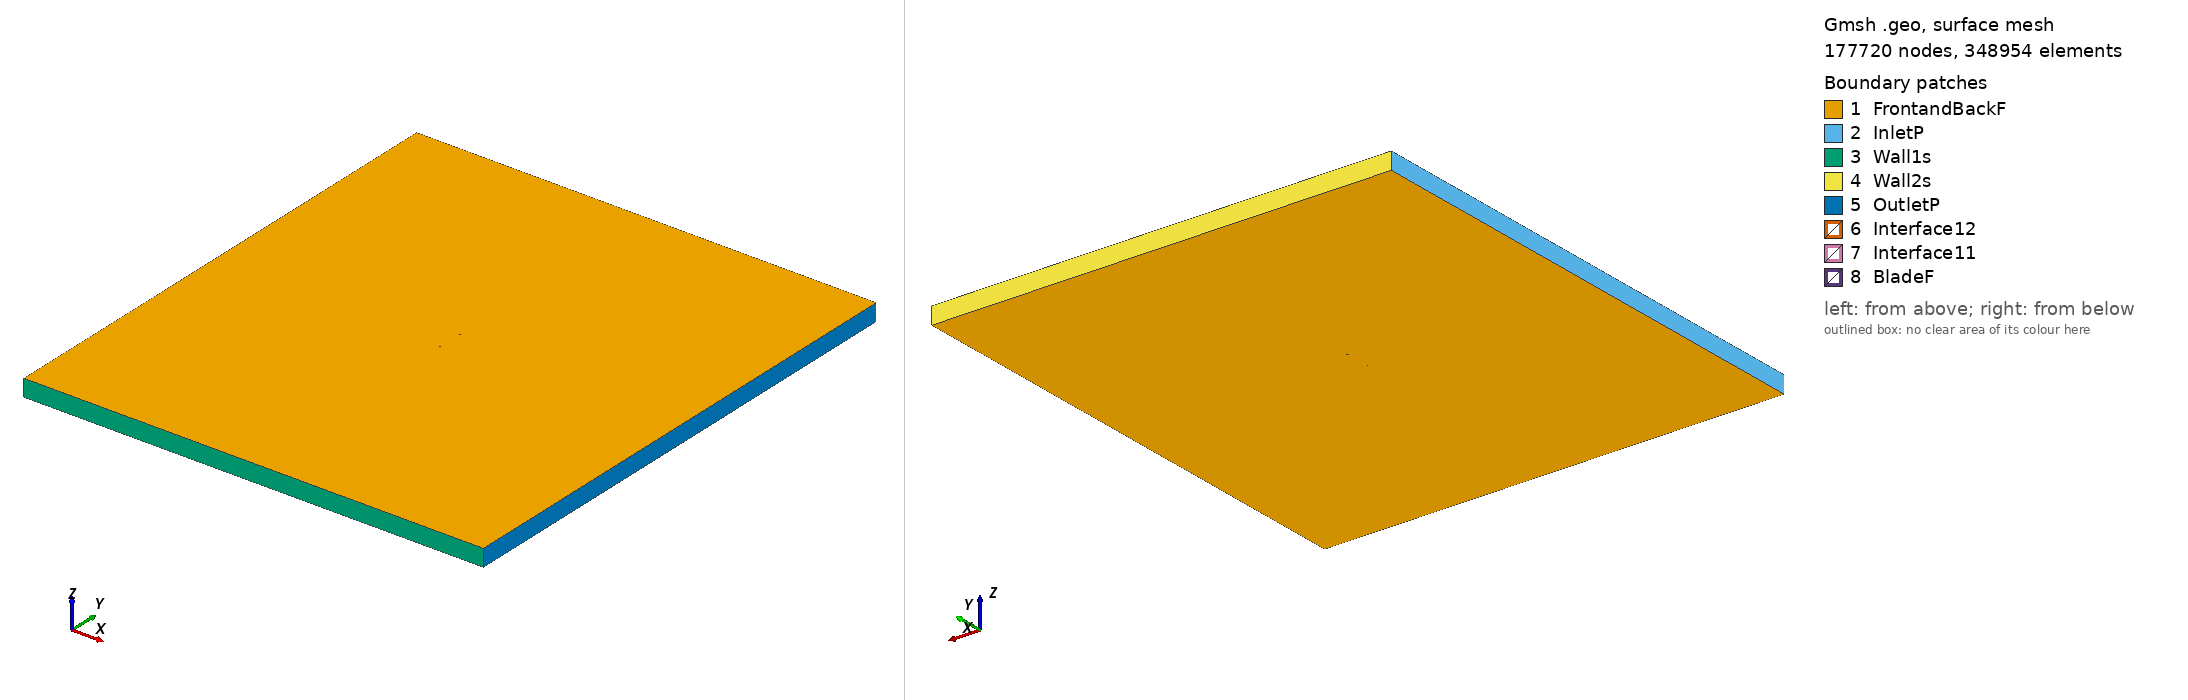

Gmsh geometry script, surface-meshed: 177720 nodes, 348954 surface elements. Boundary patches (legend numbers): 1 FrontandBackF, 2 InletP, 3 Wall1s, 4 Wall2s, 5 OutletP, 6 Interface12, 7 Interface11, 8 BladeF. Left view from above one corner, right view from below the opposite corner. Legend entries are the model's physical surfaces. The drawing asked Gmsh for element sizes between 1% and 20% of the model's largest extent; the script's own settings can give other sizes.

=== rc08n1_tsr_1.7951_aoa_-4.8434.geo (drawn) ===
SetFactory("OpenCASCADE");

Point(1) = {0.074724, 0.748919, 0, 1.0};
Point(2) = {0.070959, 0.748786, 0, 1.0};
Point(3) = {0.067207, 0.748697, 0, 1.0};
Point(4) = {0.063453, 0.748639, 0, 1.0};
Point(5) = {0.059696, 0.748610, 0, 1.0};
Point(6) = {0.055940, 0.748609, 0, 1.0};
Point(7) = {0.052192, 0.748636, 0, 1.0};
Point(8) = {0.048448, 0.748691, 0, 1.0};
Point(9) = {0.044710, 0.748777, 0, 1.0};
Point(10) = {0.040980, 0.748893, 0, 1.0};
Point(11) = {0.037225, 0.749038, 0, 1.0};
Point(12) = {0.033455, 0.749202, 0, 1.0};
Point(13) = {0.029696, 0.749374, 0, 1.0};
Point(14) = {0.025924, 0.749539, 0, 1.0};
Point(15) = {0.022141, 0.749687, 0, 1.0};
Point(16) = {0.018362, 0.749811, 0, 1.0};
Point(17) = {0.014584, 0.749906, 0, 1.0};
Point(18) = {0.010811, 0.749970, 0, 1.0};
Point(19) = {0.007043, 0.750000, 0, 1.0};
Point(20) = {0.003274, 0.749997, 0, 1.0};
Point(21) = {-0.000493, 0.749957, 0, 1.0};
Point(22) = {-0.004257, 0.749878, 0, 1.0};
Point(23) = {-0.008021, 0.749756, 0, 1.0};
Point(24) = {-0.011786, 0.749587, 0, 1.0};
Point(25) = {-0.015547, 0.749375, 0, 1.0};
Point(26) = {-0.019304, 0.749119, 0, 1.0};
Point(27) = {-0.023062, 0.748821, 0, 1.0};
Point(28) = {-0.030568, 0.748101, 0, 1.0};
Point(29) = {-0.038063, 0.747202, 0, 1.0};
Point(30) = {-0.041806, 0.746677, 0, 1.0};
Point(31) = {-0.045558, 0.746089, 0, 1.0};
Point(32) = {-0.049311, 0.745435, 0, 1.0};
Point(33) = {-0.053046, 0.744711, 0, 1.0};
Point(34) = {-0.056769, 0.743907, 0, 1.0};
Point(35) = {-0.060476, 0.743023, 0, 1.0};
Point(36) = {-0.064166, 0.742011, 0, 1.0};
Point(37) = {-0.067898, 0.740782, 0, 1.0};
Point(38) = {-0.071495, 0.739218, 0, 1.0};
Point(39) = {-0.073426, 0.738005, 0, 1.0};
Point(40) = {-0.074313, 0.737159, 0, 1.0};
Point(41) = {-0.074649, 0.736611, 0, 1.0};
Point(42) = {-0.074732, 0.736158, 0, 1.0};
Point(43) = {-0.074043, 0.735489, 0, 1.0};
Point(44) = {-0.073667, 0.735392, 0, 1.0};
Point(45) = {-0.072369, 0.735373, 0, 1.0};
Point(46) = {-0.070629, 0.735215, 0, 1.0};
Point(47) = {-0.066838, 0.735248, 0, 1.0};
Point(48) = {-0.063156, 0.735307, 0, 1.0};
Point(49) = {-0.059412, 0.735374, 0, 1.0};
Point(50) = {-0.055677, 0.735452, 0, 1.0};
Point(51) = {-0.051951, 0.735551, 0, 1.0};
Point(52) = {-0.048231, 0.735668, 0, 1.0};
Point(53) = {-0.044524, 0.735798, 0, 1.0};
Point(54) = {-0.040811, 0.735942, 0, 1.0};
Point(55) = {-0.037086, 0.736098, 0, 1.0};
Point(56) = {-0.029635, 0.736457, 0, 1.0};
Point(57) = {-0.022184, 0.736884, 0, 1.0};
Point(58) = {-0.018461, 0.737125, 0, 1.0};
Point(59) = {-0.014734, 0.737388, 0, 1.0};
Point(60) = {-0.011008, 0.737674, 0, 1.0};
Point(61) = {-0.007288, 0.737985, 0, 1.0};
Point(62) = {-0.003564, 0.738323, 0, 1.0};
Point(63) = {0.000161, 0.738687, 0, 1.0};
Point(64) = {0.003887, 0.739076, 0, 1.0};
Point(65) = {0.007610, 0.739486, 0, 1.0};
Point(66) = {0.011335, 0.739916, 0, 1.0};
Point(67) = {0.015058, 0.740361, 0, 1.0};
Point(68) = {0.018778, 0.740814, 0, 1.0};
Point(69) = {0.022499, 0.741270, 0, 1.0};
Point(70) = {0.026219, 0.741723, 0, 1.0};
Point(71) = {0.029952, 0.742165, 0, 1.0};
Point(72) = {0.033699, 0.742597, 0, 1.0};
Point(73) = {0.037433, 0.743024, 0, 1.0};
Point(74) = {0.041182, 0.743456, 0, 1.0};
Point(75) = {0.044951, 0.743914, 0, 1.0};
Point(76) = {0.048707, 0.744409, 0, 1.0};
Point(77) = {0.052451, 0.744944, 0, 1.0};
Point(78) = {0.056183, 0.745515, 0, 1.0};
Point(79) = {0.059902, 0.746109, 0, 1.0};
Point(80) = {0.063619, 0.746713, 0, 1.0};
Point(81) = {0.067334, 0.747326, 0, 1.0};
Point(82) = {0.071047, 0.747969, 0, 1.0};
Point(83) = {0.074740, 0.748727, 0, 1.0};
Point(84) = {-0.074724, -0.748919, 0, 1.0};
Point(85) = {-0.070959, -0.748786, 0, 1.0};
Point(86) = {-0.067207, -0.748697, 0, 1.0};
Point(87) = {-0.063453, -0.748639, 0, 1.0};
Point(88) = {-0.059696, -0.748610, 0, 1.0};
Point(89) = {-0.055940, -0.748609, 0, 1.0};
Point(90) = {-0.052192, -0.748636, 0, 1.0};
Point(91) = {-0.048448, -0.748691, 0, 1.0};
Point(92) = {-0.044710, -0.748777, 0, 1.0};
Point(93) = {-0.040980, -0.748893, 0, 1.0};
Point(94) = {-0.037225, -0.749038, 0, 1.0};
Point(95) = {-0.033455, -0.749202, 0, 1.0};
Point(96) = {-0.029696, -0.749374, 0, 1.0};
Point(97) = {-0.025924, -0.749539, 0, 1.0};
Point(98) = {-0.022141, -0.749687, 0, 1.0};
Point(99) = {-0.018362, -0.749811, 0, 1.0};
Point(100) = {-0.014584, -0.749906, 0, 1.0};
Point(101) = {-0.010811, -0.749970, 0, 1.0};
Point(102) = {-0.007043, -0.750000, 0, 1.0};
Point(103) = {-0.003274, -0.749997, 0, 1.0};
Point(104) = {0.000493, -0.749957, 0, 1.0};
Point(105) = {0.004257, -0.749878, 0, 1.0};
Point(106) = {0.008021, -0.749756, 0, 1.0};
Point(107) = {0.011786, -0.749587, 0, 1.0};
Point(108) = {0.015547, -0.749375, 0, 1.0};
Point(109) = {0.019304, -0.749119, 0, 1.0};
Point(110) = {0.023062, -0.748821, 0, 1.0};
Point(111) = {0.030568, -0.748101, 0, 1.0};
Point(112) = {0.038063, -0.747202, 0, 1.0};
Point(113) = {0.041806, -0.746677, 0, 1.0};
Point(114) = {0.045558, -0.746089, 0, 1.0};
Point(115) = {0.049311, -0.745435, 0, 1.0};
Point(116) = {0.053046, -0.744711, 0, 1.0};
Point(117) = {0.056769, -0.743907, 0, 1.0};
Point(118) = {0.060476, -0.743023, 0, 1.0};
Point(119) = {0.064166, -0.742011, 0, 1.0};
Point(120) = {0.067898, -0.740782, 0, 1.0};
Point(121) = {0.071495, -0.739218, 0, 1.0};
Point(122) = {0.073426, -0.738005, 0, 1.0};
Point(123) = {0.074313, -0.737159, 0, 1.0};
Point(124) = {0.074649, -0.736611, 0, 1.0};
Point(125) = {0.074732, -0.736158, 0, 1.0};
Point(126) = {0.074043, -0.735489, 0, 1.0};
Point(127) = {0.073667, -0.735392, 0, 1.0};
Point(128) = {0.072369, -0.735373, 0, 1.0};
Point(129) = {0.070629, -0.735215, 0, 1.0};
Point(130) = {0.066838, -0.735248, 0, 1.0};
Point(131) = {0.063156, -0.735307, 0, 1.0};
Point(132) = {0.059412, -0.735374, 0, 1.0};
Point(133) = {0.055677, -0.735452, 0, 1.0};
Point(134) = {0.051951, -0.735551, 0, 1.0};
Point(135) = {0.048231, -0.735668, 0, 1.0};
Point(136) = {0.044524, -0.735798, 0, 1.0};
Point(137) = {0.040811, -0.735942, 0, 1.0};
Point(138) = {0.037086, -0.736098, 0, 1.0};
Point(139) = {0.029635, -0.736457, 0, 1.0};
Point(140) = {0.022184, -0.736884, 0, 1.0};
Point(141) = {0.018461, -0.737125, 0, 1.0};
Point(142) = {0.014734, -0.737388, 0, 1.0};
Point(143) = {0.011008, -0.737674, 0, 1.0};
Point(144) = {0.007288, -0.737985, 0, 1.0};
Point(145) = {0.003564, -0.738323, 0, 1.0};
Point(146) = {-0.000161, -0.738687, 0, 1.0};
Point(147) = {-0.003887, -0.739076, 0, 1.0};
Point(148) = {-0.007610, -0.739486, 0, 1.0};
Point(149) = {-0.011335, -0.739916, 0, 1.0};
Point(150) = {-0.015058, -0.740361, 0, 1.0};
Point(151) = {-0.018778, -0.740814, 0, 1.0};
Point(152) = {-0.022499, -0.741270, 0, 1.0};
Point(153) = {-0.026219, -0.741723, 0, 1.0};
Point(154) = {-0.029952, -0.742165, 0, 1.0};
Point(155) = {-0.033699, -0.742597, 0, 1.0};
Point(156) = {-0.037433, -0.743024, 0, 1.0};
Point(157) = {-0.041182, -0.743456, 0, 1.0};
Point(158) = {-0.044951, -0.743914, 0, 1.0};
Point(159) = {-0.048707, -0.744409, 0, 1.0};
Point(160) = {-0.052451, -0.744944, 0, 1.0};
Point(161) = {-0.056183, -0.745515, 0, 1.0};
Point(162) = {-0.059902, -0.746109, 0, 1.0};
Point(163) = {-0.063619, -0.746713, 0, 1.0};
Point(164) = {-0.067334, -0.747326, 0, 1.0};
Point(165) = {-0.071047, -0.747969, 0, 1.0};
Point(166) = {-0.074740, -0.748727, 0, 1.0};

// Lines: first blade (splines 1-4)
Spline(1) = {1:28};
Spline(2) = {28:55};
Spline(3) = {55:83};
Spline(4) = {83,1};

// Lines: second blade (splines 5-8)
Spline(5) = {84:111};
Spline(6) = {111:138};
Spline(7) = {138:166};
Spline(8) = {166,84};

// Outer domain (points 20001-4 and lines)
Point(167) = {-13.50000000, -15.00000000, 0, 1.0};
Point(168) = {-13.50000000, 15.00000000, 0, 1.0};
Point(169) = {13.50000000, 15.00000000, 0, 1.0};
Point(170) = {13.50000000, -15.00000000, 0, 1.0};
Line(11) = {167, 168};
Line(12) = {168, 169};
Line(13) = {169, 170};
Line(14) = {167, 170};

// Interface (between moving and stationary domain) (circles)
Circle(9) = {0, 0, 0, 0.80000000, 0, 2*Pi};
Circle(10) = {0, 0, 0, 0.80000000, 0, 2*Pi};

// Loops collect Lines/Splines/etc (blade1, blade2, domain, first circle)
Line Loop(1) = {1:4};
Line Loop(2) = {5:8};
Line Loop(3) = {11,12,13,-14};
Line Loop(4) = {9};

// BooleanDifference cuts out the circle/interface from the domain
Plane Surface(1) = {3};
Plane Surface(2) = {4};
BooleanDifference{ Surface{1}; Delete;}{ Surface{2}; Delete;}

// This one cuts out the blades from the inner circle/interface
Line Loop(6) = {10};
Plane Surface(5) = {6};
Plane Surface(6) = {1};
Plane Surface(7) = {2};
BooleanDifference{ Surface{5}; Delete;}{ Surface{6,7}; Delete;}

// extrude to 3rd dimension
Extrude {0, 0, 1} {Surface{1}; Surface{5}; Layers{1}; Recombine;}

// Physical Surfaces are the named boundaries (patches)
Physical Surface("Interface11") = {12};
Physical Surface("Interface12") = {10};

// sides of domain
Physical Surface("InletP") = {6};
Physical Surface("OutletP") = {9};

// top and bottom of domain
Physical Surface("Wall1s") = {7};
Physical Surface("Wall2s") = {8};

// Check FrontandBackF by ensuring there is nothing in the 3rd dimension
Physical Surface("FrontandBackF") = {1,11,5,21};
Physical Surface("BladeF") = {13:20};
Physical Volume("Turbine") = {2};
Physical Volume("Farfield") = {1};

// settings for airfoil boundary layer
Field[1] = BoundaryLayer;
Field[1].EdgesList = {1:8};
Field[1].hwall_n = 1e-3;
Field[1].thickness = 1.5e-2;
Field[1].ratio = 1.05;
Field[1].Quads = 1;
BoundaryLayer Field = 1;

// control points for mesh (blade and interface)
// floor((arc length / 1.5mm)/ 6) -> Transfinite Line
Transfinite Line {1,2,3,5,6,7} = 33 Using Progression 1;
Transfinite Line {4,8} = 1 Using Progression 1;
Transfinite Line {9, 15} = 800 Using Progression 1;

// For more information on gmsh syntax, visit http://gmsh.info/doc/texinfo/gmsh.html
